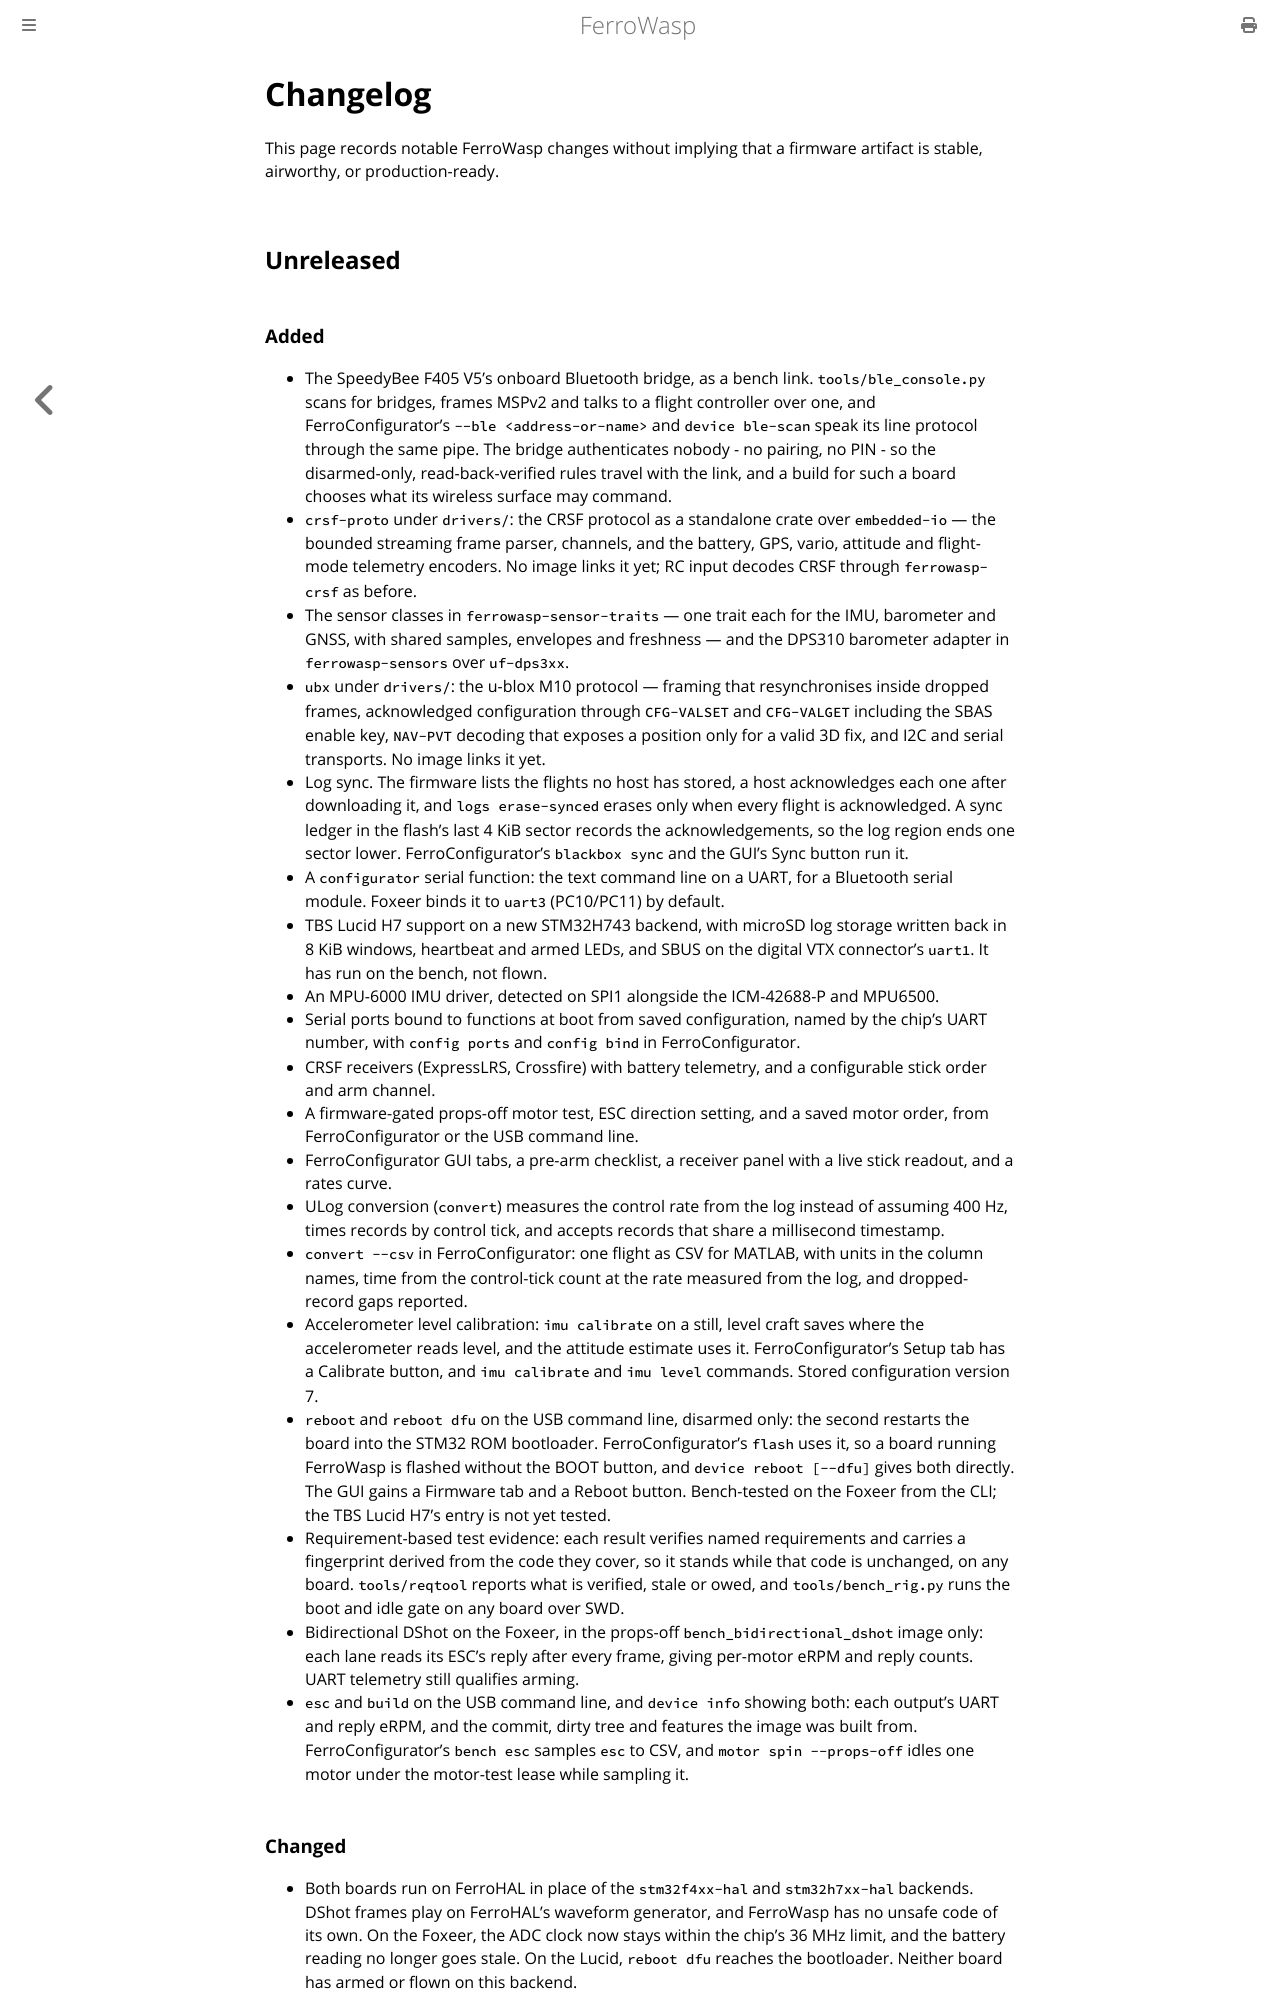

repository: Eirik2020/ferro-wasp · page: changelog.html · generator: mdbook

# Changelog

This page records notable FerroWasp changes without implying that a firmware
artifact is stable, airworthy, or production-ready.

## Unreleased

### Added

- The SpeedyBee F405 V5's onboard Bluetooth bridge, as a bench link.
  `tools/ble_console.py` scans for bridges, frames MSPv2 and talks to a
  flight controller over one, and FerroConfigurator's `--ble
  <address-or-name>` and `device ble-scan` speak its line protocol through
  the same pipe. The bridge authenticates nobody - no pairing, no PIN - so
  the disarmed-only, read-back-verified rules travel with the link, and a
  build for such a board chooses what its wireless surface may command.
- `crsf-proto` under `drivers/`: the CRSF protocol as a standalone crate over
  `embedded-io` — the bounded streaming frame parser, channels, and the
  battery, GPS, vario, attitude and flight-mode telemetry encoders. No image
  links it yet; RC input decodes CRSF through `ferrowasp-crsf` as before.
- The sensor classes in `ferrowasp-sensor-traits` — one trait each for the
  IMU, barometer and GNSS, with shared samples, envelopes and freshness — and
  the DPS310 barometer adapter in `ferrowasp-sensors` over `uf-dps3xx`.
- `ubx` under `drivers/`: the u-blox M10 protocol — framing that
  resynchronises inside dropped frames, acknowledged configuration through
  `CFG-VALSET` and `CFG-VALGET` including the SBAS enable key, `NAV-PVT`
  decoding that exposes a position only for a valid 3D fix, and I2C and
  serial transports. No image links it yet.
- Log sync. The firmware lists the flights no host has stored, a host
  acknowledges each one after downloading it, and `logs erase-synced` erases
  only when every flight is acknowledged. A sync ledger in the flash's last
  4 KiB sector records the acknowledgements, so the log region ends one sector
  lower. FerroConfigurator's `blackbox sync` and the GUI's Sync button run it.
- A `configurator` serial function: the text command line on a UART, for a
  Bluetooth serial module. Foxeer binds it to `uart3` (PC10/PC11) by default.
- TBS Lucid H7 support on a new STM32H743 backend, with microSD log storage
  written back in 8 KiB windows, heartbeat and armed LEDs, and SBUS on the
  digital VTX connector's `uart1`. It has run on the bench, not flown.
- An MPU-6000 IMU driver, detected on SPI1 alongside the ICM-42688-P and
  MPU6500.
- Serial ports bound to functions at boot from saved configuration, named by
  the chip's UART number, with `config ports` and `config bind` in
  FerroConfigurator.
- CRSF receivers (ExpressLRS, Crossfire) with battery telemetry, and a
  configurable stick order and arm channel.
- A firmware-gated props-off motor test, ESC direction setting, and a saved
  motor order, from FerroConfigurator or the USB command line.
- FerroConfigurator GUI tabs, a pre-arm checklist, a receiver panel with a
  live stick readout, and a rates curve.
- ULog conversion (`convert`) measures the control rate from the log instead
  of assuming 400 Hz, times records by control tick, and accepts records that
  share a millisecond timestamp.
- `convert --csv` in FerroConfigurator: one flight as CSV for MATLAB, with
  units in the column names, time from the control-tick count at the rate
  measured from the log, and dropped-record gaps reported.
- Accelerometer level calibration: `imu calibrate` on a still, level craft
  saves where the accelerometer reads level, and the attitude estimate uses
  it. FerroConfigurator's Setup tab has a Calibrate button, and `imu
  calibrate` and `imu level` commands. Stored configuration version 7.
- `reboot` and `reboot dfu` on the USB command line, disarmed only: the
  second restarts the board into the STM32 ROM bootloader. FerroConfigurator's
  `flash` uses it, so a board running FerroWasp is flashed without the BOOT
  button, and `device reboot [--dfu]` gives both directly. The GUI gains a
  Firmware tab and a Reboot button. Bench-tested on the Foxeer from the CLI;
  the TBS Lucid H7's entry is not yet tested.
- Requirement-based test evidence: each result verifies named requirements
  and carries a fingerprint derived from the code they cover, so it stands
  while that code is unchanged, on any board. `tools/reqtool` reports what is
  verified, stale or owed, and `tools/bench_rig.py` runs the boot and idle
  gate on any board over SWD.
- Bidirectional DShot on the Foxeer, in the props-off
  `bench_bidirectional_dshot` image only: each lane reads its ESC's reply
  after every frame, giving per-motor eRPM and reply counts. UART telemetry
  still qualifies arming.
- `esc` and `build` on the USB command line, and `device info` showing both:
  each output's UART and reply eRPM, and the commit, dirty tree and features
  the image w
